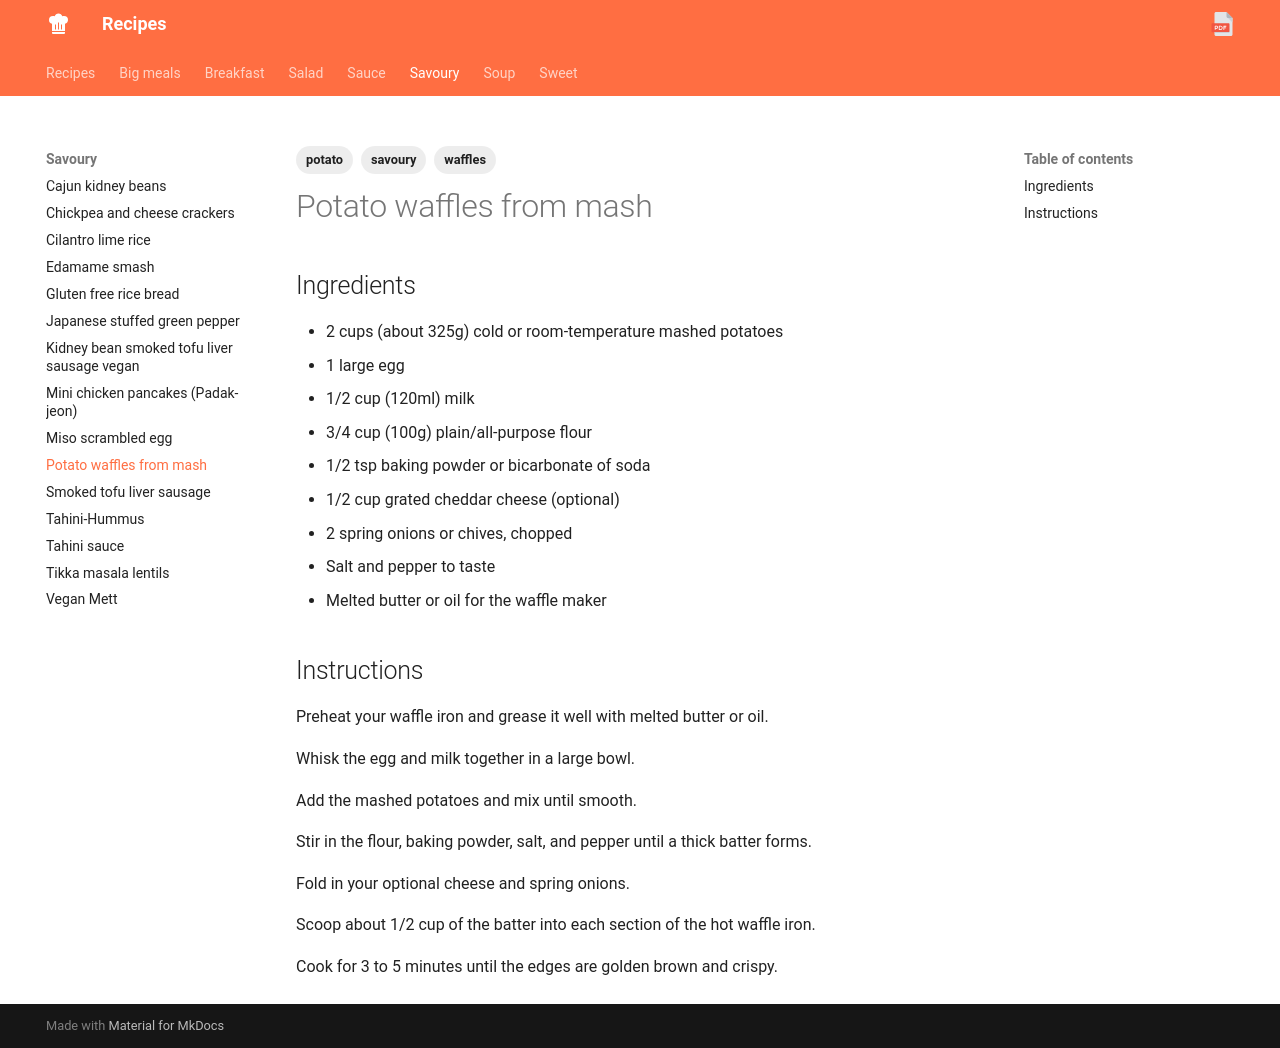

repository: estherloeliger/recipes · page: savoury/potato-waffles-from-mash.html · generator: mkdocs

---

tags:
  - savoury
  - potato
  - waffles

---

# Potato waffles from mash

## Ingredients
* 2 cups (about 325g) cold or room-temperature mashed potatoes
* 1 large egg
* 1/2 cup (120ml) milk
* 3/4 cup (100g) plain/all-purpose flour
* 1/2 tsp baking powder or bicarbonate of soda
* 1/2 cup grated cheddar cheese (optional)
* 2 spring onions or chives, chopped
* Salt and pepper to taste
* Melted butter or oil for the waffle maker

## Instructions
Preheat your waffle iron and grease it well with melted butter or oil.

Whisk the egg and milk together in a large bowl.

Add the mashed potatoes and mix until smooth.

Stir in the flour, baking powder, salt, and pepper until a thick batter forms.

Fold in your optional cheese and spring onions.

Scoop about 1/2 cup of the batter into each section of the hot waffle iron.

Cook for 3 to 5 minutes until the edges are golden brown and crispy.
